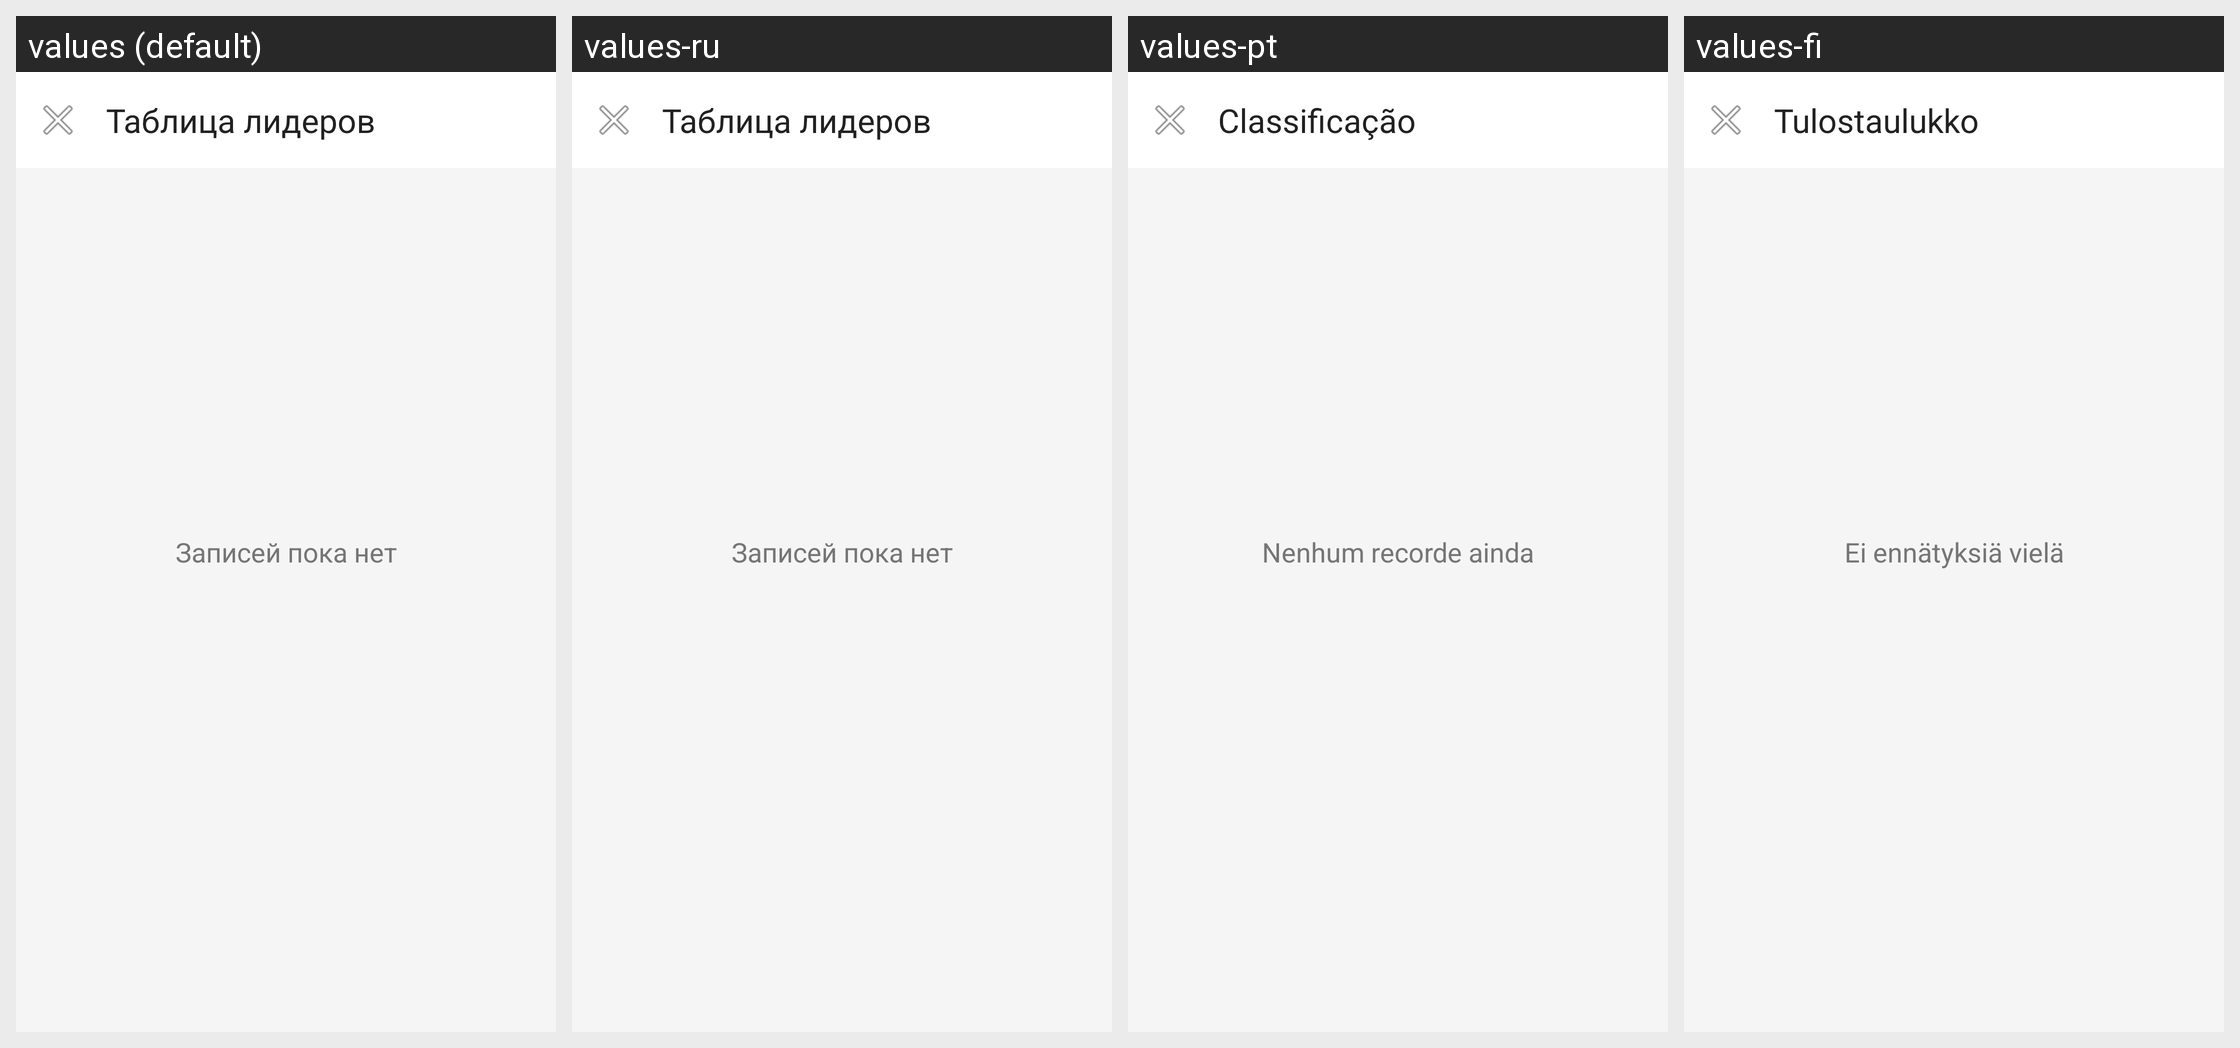

The same Android screen rendered under several of its app's locales, left to right. List the strings drawn on it with the default value and each locale's translation.
Android screen res/layout/activity_leaderboard.xml rendered under 4 locales, left to right: values (default), values-ru, values-pt, values-fi. Device: Nexus 5 (rendered at 1080×1920; each locale shown at half size, 540×960, under a caption strip naming it); theme Theme.BullNCows.
Other locales in the repository, not shown: values-en.
Strings drawn on this screen, with the default value and each locale's value (text and hints the layout hard-codes appear in the picture but are not listed):

leaderboard
  values: Таблица лидеров
  values-ru: Таблица лидеров
  values-pt: Classificação
  values-fi: Tulostaulukko

no_records
  values: Записей пока нет
  values-ru: Записей пока нет
  values-pt: Nenhum recorde ainda
  values-fi: Ei ennätyksiä vielä
